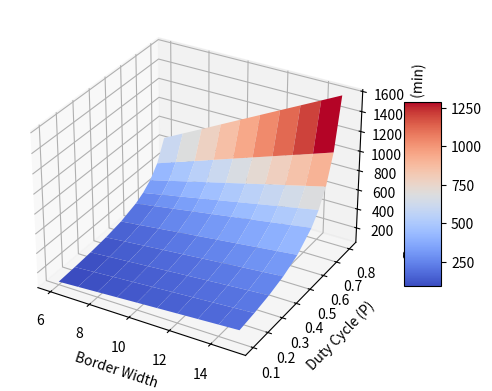

Generate this figure with matplotlib:
import matplotlib.pyplot as plt
from matplotlib import cm
from matplotlib.ticker import LinearLocator
import numpy as np

fig, ax = plt.subplots(subplot_kw={"projection": "3d"})

width = np.array([6, 7, 8, 9, 10, 11, 12, 13, 14, 15])
p = np.array([0.1, 0.2, 0.3, 0.4, 0.5, 0.6, 0.65, 0.7, 0.75, 0.8])
p, width = np.meshgrid(p, width)
estimatedVal = np.array([[77.80516841606622, 88.08282661314126, 102.3493472208739, 123.58024722458038, 157.27266384837935, 216.23604478066218, 264.99347072596623, 337.7598674910694, 455.11760358500305, 664.4154317194561],
[88.94797863069753, 100.687859810722, 117.07615860345744, 141.38417624039354, 179.94997223689379, 248.25651887160467, 304.3152063365426, 388.350283947937, 524.5680011876731, 767.2206384491694],
[100.05301784132608, 113.35848396861256, 131.65278069164515, 159.14767809191113, 202.8778710382737, 280.0889647952218, 343.5675825037527, 439.28464138310585, 593.7511482659104, 868.9917809673957],
[111.19734640210375, 125.84129019900145, 146.41161155668877, 176.92432946396735, 225.6453902466215, 312.03918204295684, 383.0788127565045, 489.9379293819526, 662.7082249644607, 972.0406966645905],
[122.36331617595104, 138.4872495797818, 161.06079752684278, 194.7194316943961, 248.58281323222425, 343.87227587094526, 422.4052273050718, 540.7414773918587, 732.0760528126114, 1074.7776669179561],
[133.45592130155126, 151.0789991808344, 175.84672340278104, 212.4638156384646, 271.4275621907565, 375.8253506530669, 461.7749395662634, 591.4988617161614, 801.2459795411681, 1177.3399353518955],
[144.5695035386851, 163.69630857392488, 190.52347583238318, 230.34320413638153, 294.236214084507, 407.73537535875323, 501.34566432773175, 642.4106496189363, 870.1817464473505, 1279.9512354203566],
[155.72388565078225, 176.38232078713102, 205.16474955717163, 248.16491779913008, 317.2276193564469, 439.6004023212113, 540.8101240186661, 692.9749915013583, 939.4301645166237, 1381.9179518874203],
[166.8622392403402, 188.88206913399293, 219.80215581216643, 265.9689636660748, 340.0683965445608, 471.5632490876249, 579.884341837921, 743.6512125943299, 1008.0741178513609, 1484.3129054155347],
[177.93688271271424, 201.57761322192542, 234.50322682508042, 283.75588784071186, 362.822402335513, 503.42331461635285, 619.6100677628244, 794.1210532366333, 1078.0809905808098, 1587.0903513486235]])

print(estimatedVal.shape)

# Plot the surface.
surf = ax.plot_surface(width, p, estimatedVal, cmap=cm.coolwarm, linewidth=0, antialiased=True)
ax.set_xlabel("Border Width")
ax.set_ylabel("Duty Cycle (P)")
ax.set_zlabel("Expected Time Required (min)")

# # Customize the z axis.
# ax.set_zlim(-1.01, 1.01)
# ax.zaxis.set_major_locator(LinearLocator(10))
# # A StrMethodFormatter is used automatically
# ax.zaxis.set_major_formatter('{x:.02f}')

# # Add a color bar which maps values to colors.
fig.colorbar(surf, shrink=0.5, aspect=5)

plt.show()